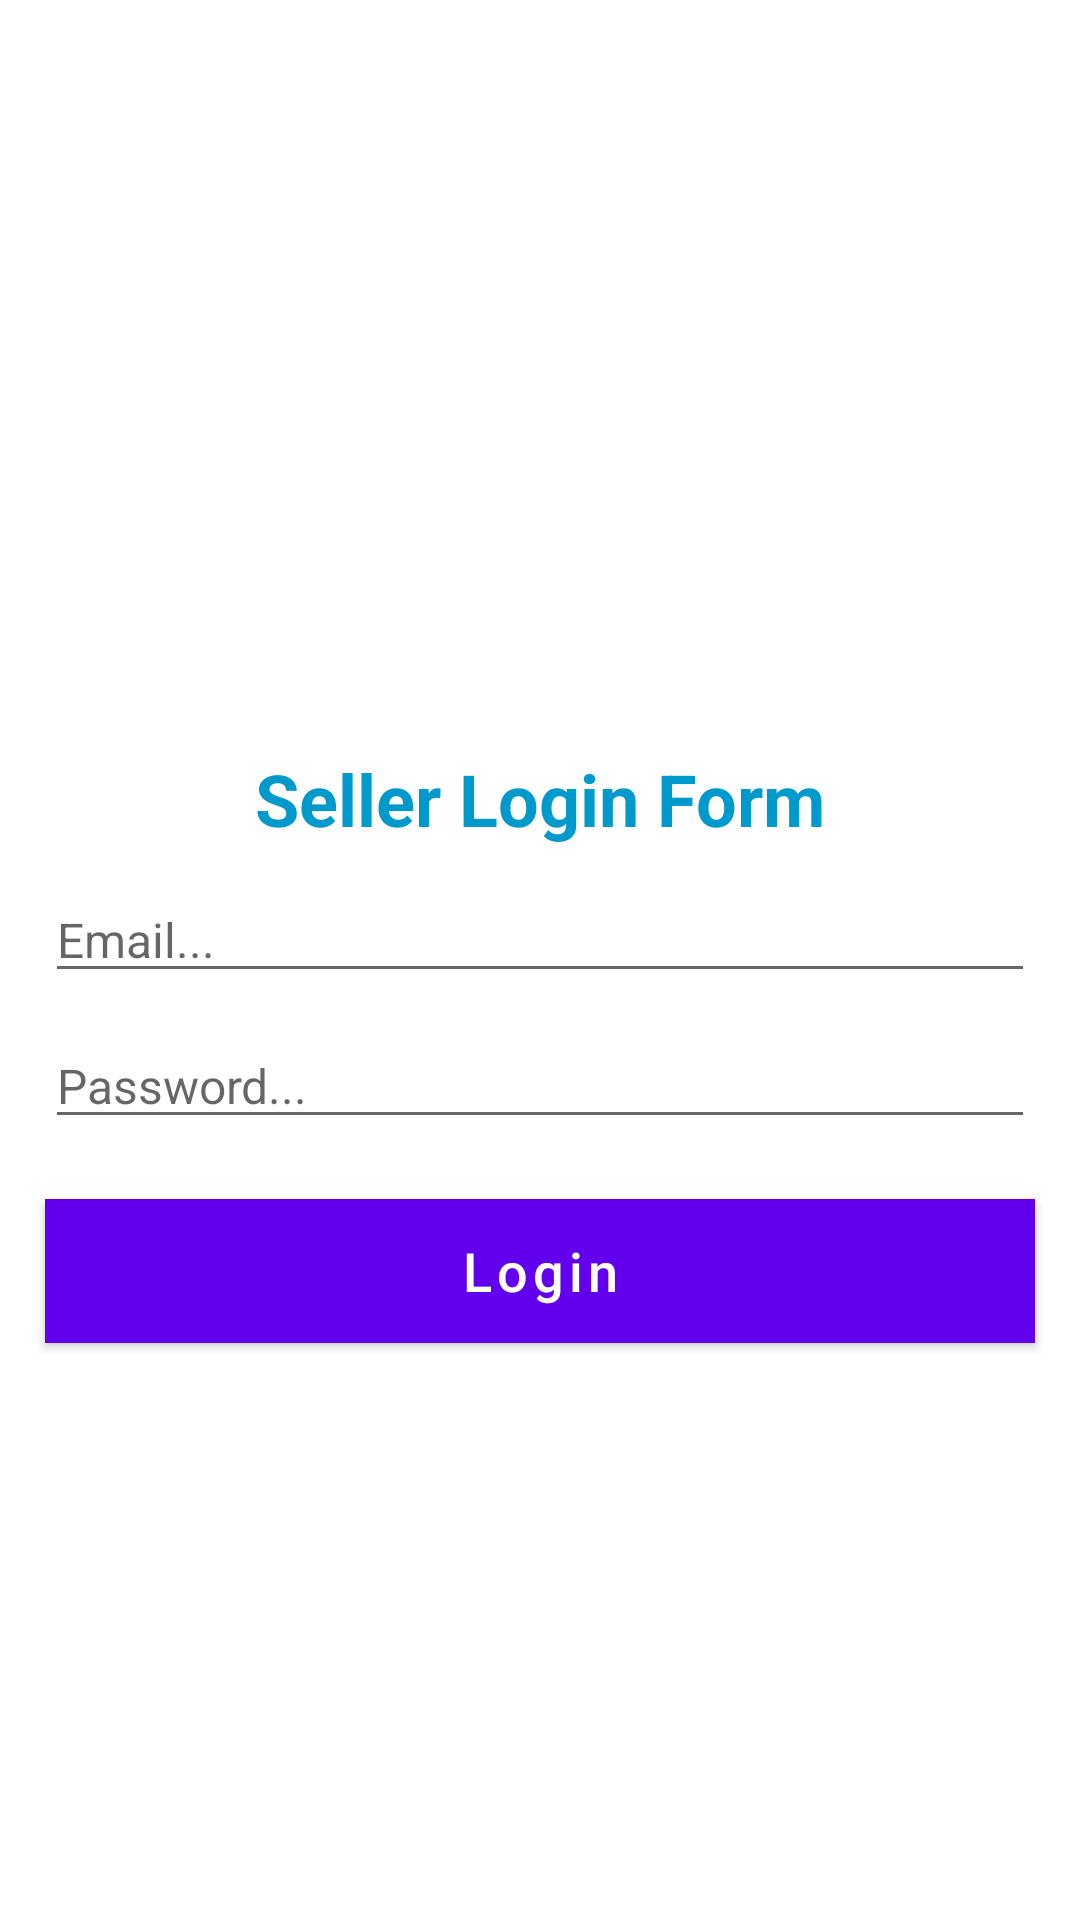

This screen was rendered from an Android layout file. Write that file and the resources it references.
<!-- AndroidManifest.xml: application theme Theme.ECom -->
<!-- res/layout/activity_seller_login.xml -->
<?xml version="1.0" encoding="utf-8"?>
<RelativeLayout
    xmlns:android="http://schemas.android.com/apk/res/android"
    xmlns:app="http://schemas.android.com/apk/res-auto"
    xmlns:tools="http://schemas.android.com/tools"
    android:layout_width="match_parent"
    android:layout_height="match_parent"
    tools:context=".Sellers.SellerLoginActivity">

    <ImageView
        android:id="@+id/img_seller"
        android:layout_width="wrap_content"
        android:layout_height="200dp"
        android:src="@drawable/sellerlogin"
        android:scaleType="centerCrop"/>

    <TextView
        android:id="@+id/title_seller"
        android:layout_width="match_parent"
        android:layout_height="wrap_content"
        android:text="Seller Login Form"
        android:gravity="center"
        android:layout_below="@+id/img_seller"
        android:layout_marginTop="50dp"
        android:textStyle="bold"
        android:textSize="24dp"
        android:textColor="@android:color/holo_blue_dark"/>

    <EditText
        android:id="@+id/seller_login_email"
        android:layout_width="match_parent"
        android:layout_height="wrap_content"
        android:layout_marginLeft="15dp"
        android:layout_marginRight="15dp"
        android:layout_below="@+id/title_seller"
        android:hint="Email..."
        android:inputType="textEmailAddress"
        android:textSize="16dp"
        android:layout_marginTop="10dp"/>

    <EditText
        android:id="@+id/seller_login_password"
        android:layout_width="match_parent"
        android:layout_height="wrap_content"
        android:layout_marginLeft="15dp"
        android:layout_marginRight="15dp"
        android:layout_below="@+id/seller_login_email"
        android:hint="Password..."
        android:inputType="text"
        android:textSize="16dp"
        android:layout_marginTop="10dp"/>

    <Button
        android:id="@+id/seller_login_btn"
        android:layout_width="match_parent"
        android:layout_height="wrap_content"
        android:layout_marginLeft="15dp"
        android:layout_marginRight="15dp"
        android:layout_marginTop="20dp"
        android:layout_below="@+id/seller_login_password"
        android:background="@android:color/holo_blue_dark"
        android:text="Login"
        android:textAllCaps="false"
        android:textSize="18dp" />

</RelativeLayout>
<!-- resources referenced by this layout -->
<resources>
  <style name="Theme.ECom" parent="Theme.MaterialComponents.DayNight.DarkActionBar">
          
          <item name="colorPrimary">@color/colorPrimary</item>
          
          <item name="colorSecondary">@color/colorPrimaryDark</item>
          
          <item name="android:statusBarColor" tools:targetApi="l">@color/colorAccent</item>
          
      </style>
  <!-- not gathered from this repository: default colours our renderer supplied (Android Studio template values) -->
  <color name="colorPrimary">#FF6200EE</color>
  <color name="colorPrimaryDark">#FF3700B3</color>
  <color name="colorAccent">#FF03DAC5</color>
</resources>
